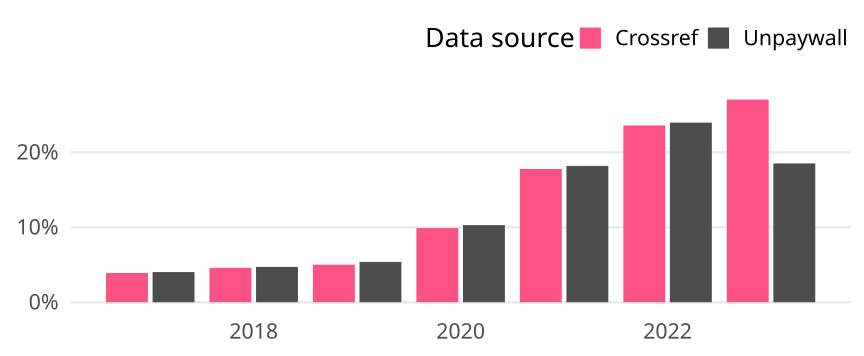

Data behind this chart, as committed beside it:
cr_year, cat, article_total, name, oa_articles, oa_share
2017, Global, 4746, Crossref, 185, 0.03898
2017, Global, 4746, Unpaywall, 191, 0.04024
2018, Global, 4904, Crossref, 225, 0.04588
2018, Global, 4904, Unpaywall, 231, 0.0471
2019, Global, 4872, Crossref, 244, 0.05008
2019, Global, 4872, Unpaywall, 262, 0.05378
2020, Global, 4858, Crossref, 481, 0.09901
2020, Global, 4858, Unpaywall, 500, 0.1029
2021, Global, 5196, Crossref, 924, 0.1778
2021, Global, 5196, Unpaywall, 945, 0.1819
2022, Global, 3939, Crossref, 929, 0.2358
2022, Global, 3939, Unpaywall, 944, 0.2397
2023, Global, 1960, Crossref, 530, 0.2704
2023, Global, 1960, Unpaywall, 363, 0.1852
